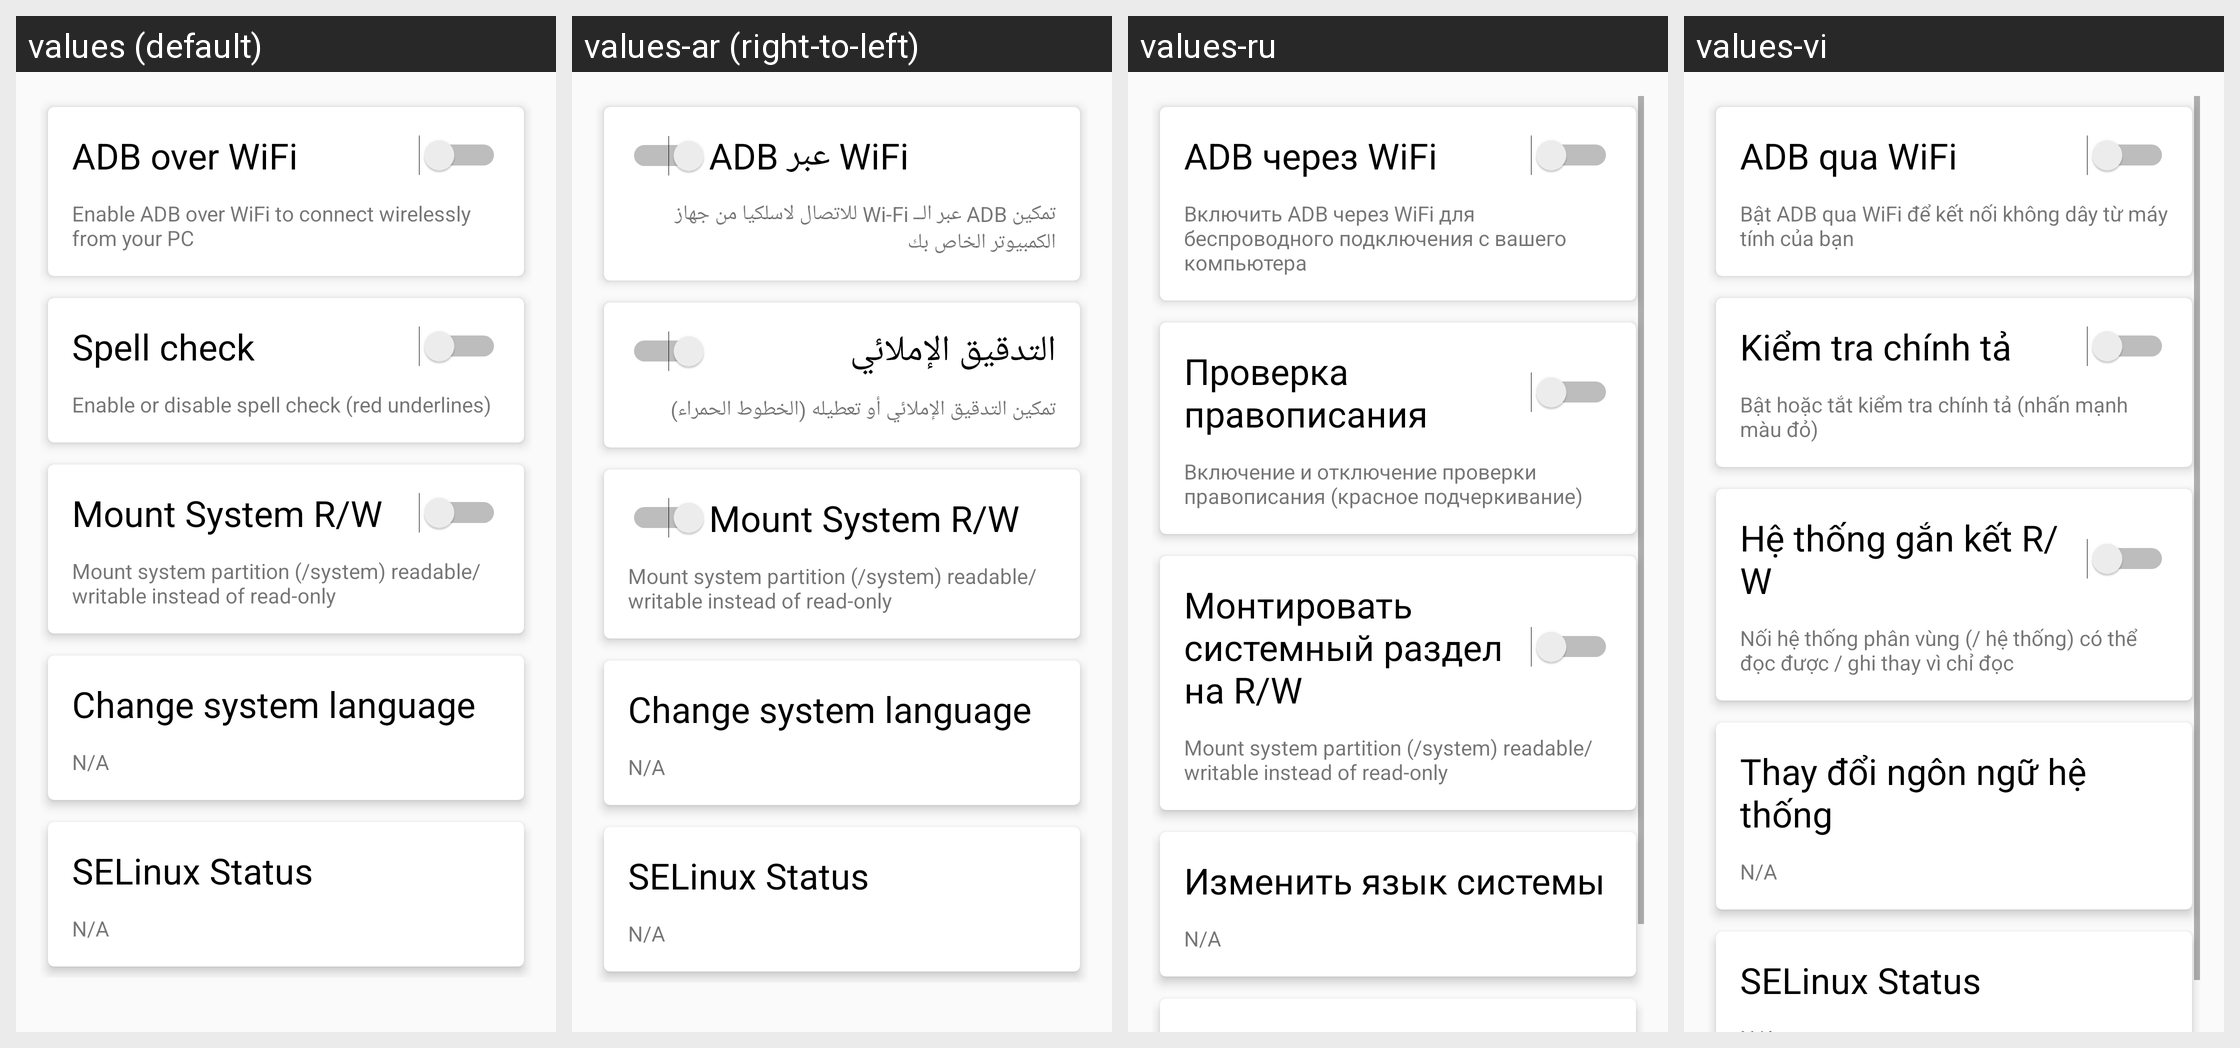

Here is an Android app screen in its default locale and in the app's own translations. Write out the translated-string differences for the strings that appear on this screen.
Android screen res/layout/content_misc.xml rendered under 4 locales, left to right: values (default), values-ar (right-to-left), values-ru, values-vi. Device: Nexus 5 (rendered at 1080×1920; each locale shown at half size, 540×960, under a caption strip naming it); theme AppTheme.
Other locales in the repository, not shown: values-af, values-am, values-az, values-be, values-bg, values-bn, values-bs, values-ca, values-cs, values-da, values-de, values-el, values-en, values-en-rGB, values-es, values-es-rUS, values-et, values-eu, values-fa, values-fi, values-fr, values-fr-rCA, values-gl, values-gu, values-hi, values-hr, values-hu, values-hy, values-in, values-is, values-it, values-iw, values-ja, values-ka, values-kk, values-km, values-kn, values-ko, values-ky, values-lo, values-lt, values-lv, values-mk, values-ml, values-mn, values-mr, values-ms, values-my, values-nb, values-ne, values-nl, values-pa, values-pl, values-pt-rBR, values-pt-rPT, values-ro, values-si, values-sk, values-sl, values-sq, values-sr, values-sv, values-sw, values-ta, values-te, values-th, values-tl, values-tr, values-uk, values-ur, values-uz, values-zh-rCN, values-zh-rHK, values-zh-rTW, values-zu.
Strings drawn on this screen, with the default value and each locale's value (text and hints the layout hard-codes, and strings that could not be matched under every locale, appear in the picture but are not listed):

adb_title
  values: ADB over WiFi
  values-ar: ADB عبر WiFi
  values-ru: ADB через WiFi
  values-vi: ADB qua WiFi

adb_summary
  values: Enable ADB over WiFi to connect wirelessly from your PC
  values-ar: تمكين ADB عبر الــ Wi-Fi للاتصال لاسلكيا من جهاز الكمبيوتر الخاص بك
  values-ru: Включить ADB через WiFi для беспроводного подключения с вашего компьютера
  values-vi: Bật ADB qua WiFi để kết nối không dây từ máy tính của bạn

spellcheck_title
  values: Spell check
  values-ar: التدقيق الإملائي
  values-ru: Проверка правописания
  values-vi: Kiểm tra chính tả

spellcheck_summary
  values: Enable or disable spell check (red underlines)
  values-ar: تمكين التدقيق الإملائي أو تعطيله (الخطوط الحمراء)
  values-ru: Включение и отключение проверки правописания (красное подчеркивание)
  values-vi: Bật hoặc tắt kiểm tra chính tả (nhấn mạnh màu đỏ)

mountrw_title
  values: Mount System R/W
  values-ar: Mount System R/W
  values-ru: Монтировать системный раздел на R/W
  values-vi: Hệ thống gắn kết R/W

mountrw_summary
  values: Mount system partition (/system) readable/writable instead of read-only
  values-ar: Mount system partition (/system) readable/writable instead of read-only
  values-ru: Mount system partition (/system) readable/writable instead of read-only
  values-vi: Nối hệ thống phân vùng (/ hệ thống) có thể đọc được / ghi thay vì chỉ đọc

language_title
  values: Change system language
  values-ar: Change system language
  values-ru: Изменить язык системы
  values-vi: Thay đổi ngôn ngữ hệ thống
